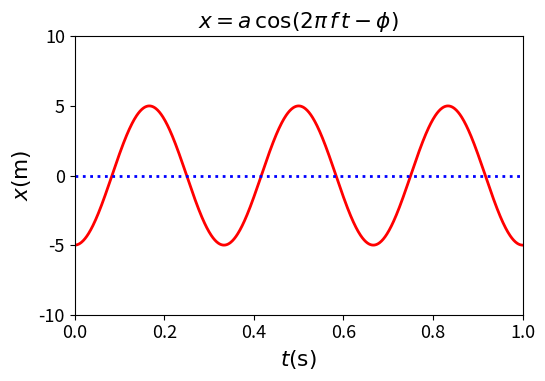

The script that saved this image: (Note: this script raises an exception after producing the figure.)
# Author: Richard Fitzpatrick
# Modified from  http://matplotlib.org/examples/widgets/slider_demo.py
# Requires numpy and matplotlib

"""
Widget to illustrate solution of simple harmonic oscillator equation.
Shows how solution 

 x(t) = a*cos(2*pi*f - phi)

depends on choice of amplitude, a, frequency, f, and phase angle, phi.
"""

import numpy as np
import matplotlib.pyplot as plt
from matplotlib.widgets import Slider, Button
import matplotlib

font = {'size' : 13}
matplotlib.rc('font', **font)

# Generate initial plot
t  = np.arange(0.0, 1.0, 0.001)
a0 = 5
f0 = 3
p0 = 180
x  = a0*np.cos(2.*np.pi*f0*t-p0*np.pi/180.)

fig, ax = plt.subplots()
plt.subplots_adjust(left=0.20, bottom=0.30)
l,  = plt.plot(t, x, lw=2, color='red')
plt.axhline(y=0., lw=2, color='blue', ls='dotted')
plt.axis([0, 1, -10, 10])
plt.xlabel(r'$t({\rm s})$', size='large')
plt.ylabel(r'$x({\rm m})$', size='large')
plt.title(r'$x = a \,\cos (2 \pi\, f\, t - \phi)$', size='large')

# Generate sliders
axcolor = 'lightgoldenrodyellow'
axamp   = plt.axes([0.20, 0.17, 0.65, 0.03], axisbg=axcolor)
axfreq  = plt.axes([0.20, 0.12, 0.65, 0.03], axisbg=axcolor)
axphas  = plt.axes([0.20, 0.07, 0.65, 0.03], axisbg=axcolor)
samp    = Slider(axamp,  r'$a({\rm m})$',      0.1, 10.0,  valinit=a0)
sfreq   = Slider(axfreq, r'$f({\rm s^{-1}})$', 0.1, 30.0,  valinit=f0)
sphas   = Slider(axphas, r'$\phi(^\circ)$',    0.1, 360.0, valinit=p0)

# Update plot using slider data
def update(val):
    amp  = samp.val
    freq = sfreq.val
    phas = sphas.val
    l.set_ydata(amp*np.cos(2.*np.pi*freq*t-phas*np.pi/180.))
    fig.canvas.draw_idle()

sfreq.on_changed(update)
samp.on_changed(update)
sphas.on_changed(update)

# Generate reset button
resetax = plt.axes([0.8, 0.01, 0.1, 0.04])
button  = Button(resetax, 'Reset', color=axcolor, hovercolor='0.975')

def reset(event):
    sfreq.reset()
    samp.reset()
    sphas.reset()

button.on_clicked(reset)

# Show plot
plt.show()

